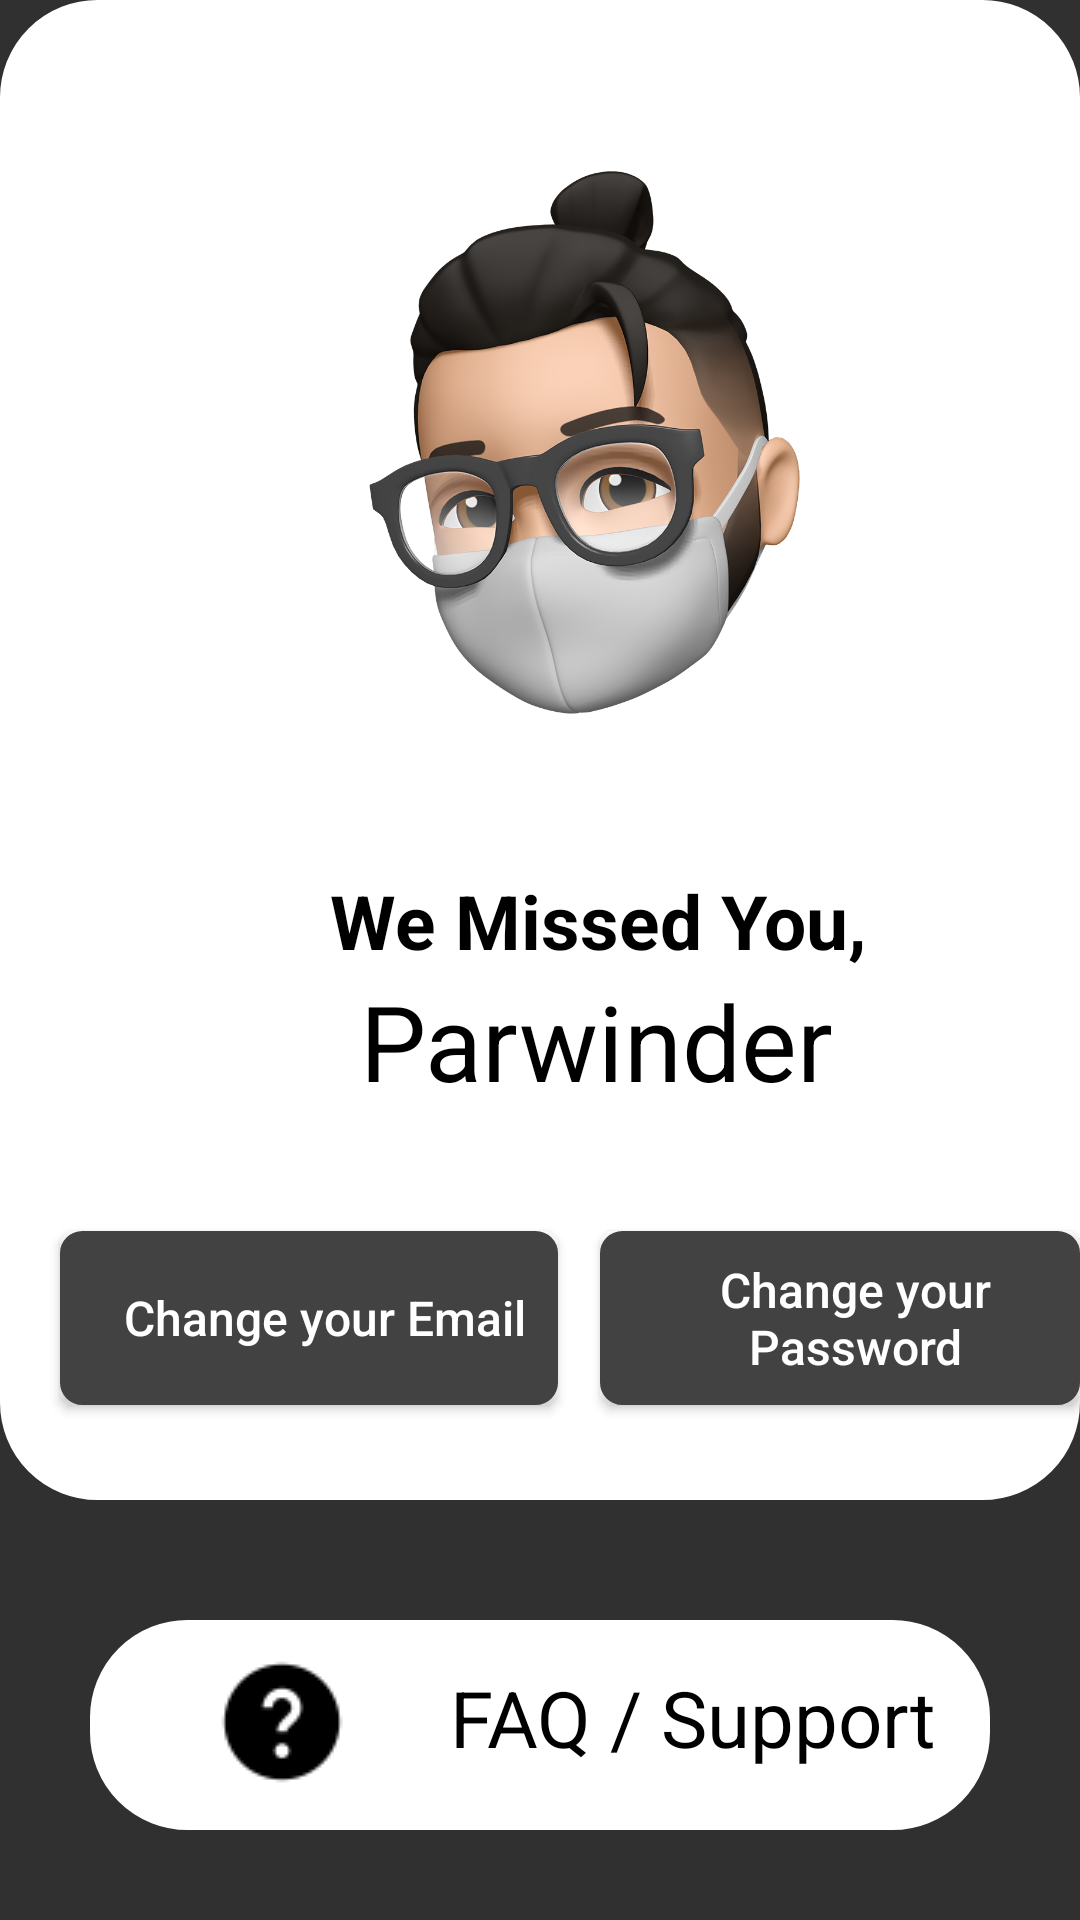

This screen was rendered from an Android layout file. Write that file and the resources it references.
<!-- AndroidManifest.xml: application theme Theme.AppCompat.NoActionBar -->
<!-- res/layout/activity_profile.xml -->
<?xml version="1.0" encoding="utf-8"?>
<RelativeLayout xmlns:android="http://schemas.android.com/apk/res/android"
    xmlns:app="http://schemas.android.com/apk/res-auto"
    xmlns:tools="http://schemas.android.com/tools"
    android:layout_width="match_parent"
    android:layout_height="match_parent"
    tools:context=".ProfileActivity">

    <RelativeLayout
        android:id="@+id/profile1"
        android:layout_width="match_parent"
        android:layout_height="500dp"
        android:background="@drawable/layout_bg">

        <Button
            android:id="@+id/profile_back"
            android:layout_width="wrap_content"
            android:layout_height="wrap_content"
            android:layout_marginLeft="20dp"
            android:layout_marginTop="20dp"
            android:background="@android:color/transparent"
            android:drawableStart="@drawable/back48" />

        <ImageView
            android:id="@+id/profile_img"
            android:layout_width="250dp"
            android:layout_height="250dp"
            android:layout_marginLeft="80dp"
            android:layout_marginTop="40dp"
            android:src="@drawable/pro" />

        <TextView
            android:id="@+id/profile_miss"
            android:layout_width="wrap_content"
            android:layout_height="wrap_content"
            android:layout_below="@id/profile_img"
            android:layout_marginLeft="110dp"
            android:text="We Missed You,"
            android:textColor="@color/black"
            android:textSize="25dp"
            android:textStyle="bold" />

        <TextView
            android:id="@+id/username"
            android:layout_width="wrap_content"
            android:layout_height="wrap_content"
            android:layout_below="@id/profile_miss"
            android:layout_marginLeft="120dp"
            android:text="Parwinder"
            android:textColor="@color/black"
            android:textSize="35dp" />


        <Button
            android:id="@+id/profile_email"
            android:layout_width="wrap_content"
            android:layout_height="wrap_content"
            android:layout_below="@id/username"
            android:layout_marginStart="20dp"
            android:layout_marginTop="40dp"
            android:width="166dp"
            android:height="58dp"
            android:background="@drawable/button_bg"
            android:text="Change your Email"
            android:textAllCaps="false"
            android:textSize="16dp" />

        <Button
            android:id="@+id/profile_password"
            android:layout_width="wrap_content"
            android:layout_height="wrap_content"
            android:layout_below="@id/username"
            android:layout_marginStart="200dp"
            android:layout_marginTop="40dp"
            android:width="166dp"
            android:height="58dp"
            android:background="@drawable/button_bg"
            android:text="Change your Password"
            android:textAllCaps="false"
            android:textSize="16dp" />

    </RelativeLayout>

    <RelativeLayout
        android:id="@+id/profile2"
        android:layout_width="match_parent"
        android:layout_height="70dp"
        android:layout_below="@id/profile1"
        android:layout_marginLeft="30dp"
        android:layout_marginTop="40dp"
        android:layout_marginRight="30dp"
        android:background="@drawable/layout_bg">

        <ImageView
            android:layout_width="wrap_content"
            android:layout_height="wrap_content"
            android:layout_marginLeft="40dp"
            android:layout_marginTop="10dp"
            android:src="@drawable/help50" />

        <TextView
            android:layout_width="wrap_content"
            android:layout_height="wrap_content"
            android:layout_marginLeft="120dp"
            android:layout_marginTop="15dp"
            android:text="FAQ / Support"
            android:textColor="@color/black"
            android:textSize="26dp" />

    </RelativeLayout>

    <RelativeLayout
        android:id="@+id/profile3"
        android:layout_width="match_parent"
        android:layout_height="70dp"
        android:layout_below="@id/profile2"
        android:layout_marginLeft="30dp"
        android:layout_marginTop="40dp"
        android:layout_marginRight="30dp"
        android:background="@drawable/layout_bg">

        <ImageView
            android:layout_width="wrap_content"
            android:layout_height="wrap_content"
            android:layout_marginLeft="40dp"
            android:layout_marginTop="10dp"
            android:src="@drawable/logout50" />

        <TextView
            android:layout_width="wrap_content"
            android:layout_height="wrap_content"
            android:layout_marginLeft="120dp"
            android:layout_marginTop="15dp"
            android:text="Log Out"
            android:textColor="@color/black"
            android:textSize="26dp" />

    </RelativeLayout>

    </RelativeLayout>
<!-- resources referenced by this layout -->
<resources>
  <!-- drawable button_bg (drawable) -->
  <shape xmlns:android="http://schemas.android.com/apk/res/android">
      <solid android:color="#424242"/>
      <stroke android:width="5dp" android:color="#424242" />
      <corners android:radius="05dp"/>
      <padding android:left="10dp" android:top="0dp" android:right="0dp" android:bottom="0dp" />
  </shape>
  <!-- drawable help50: png bitmap (drawable, 799 bytes) -->
  <!-- drawable layout_bg (drawable) -->
  <?xml version="1.0" encoding="UTF-8"?>
  <shape xmlns:android="http://schemas.android.com/apk/res/android">
      <solid android:color="#FFFFFF"/>
      <stroke android:width="5dp" android:color="#FFFFFF" />
      <corners android:radius="30dp"/>
      <padding android:left="0dp" android:top="0dp" android:right="0dp" android:bottom="0dp" />
  </shape>
  <!-- drawable logout50: png bitmap (drawable, 482 bytes) -->
  <!-- drawable pro: png bitmap (drawable, 353776 bytes) -->
  <!-- not gathered from this repository: default colours our renderer supplied (Android Studio template values) -->
  <color name="black">#FF000000</color>
</resources>
